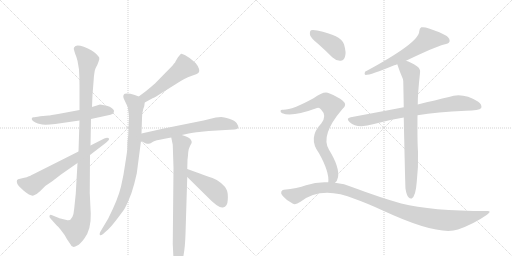
t = 0.00 s
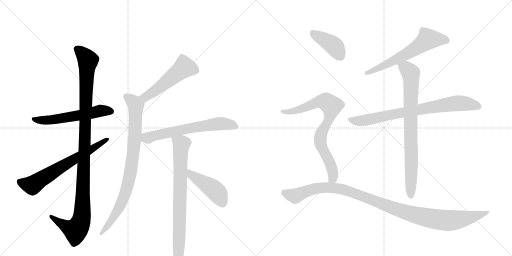
t = 2.34 s
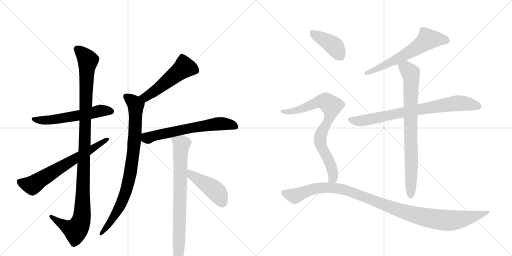
t = 4.68 s
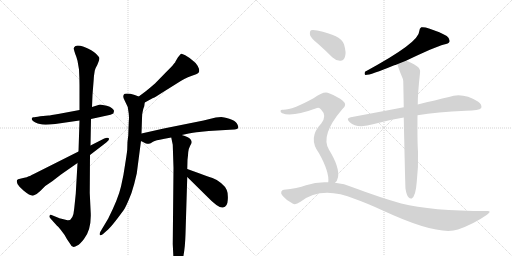
t = 7.02 s
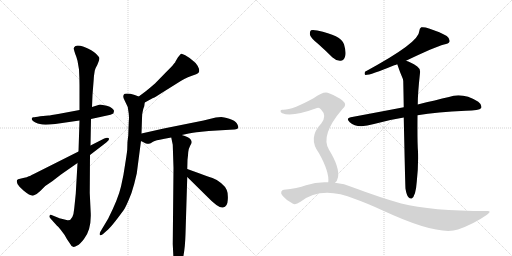
t = 9.36 s
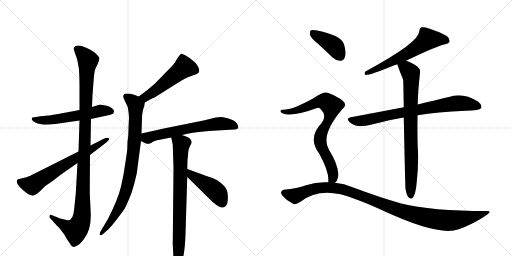
t = 11.70 s

The animated SVG that drew these frames (rendered in a browser with its animation timeline set to each time). Animation: 14 CSS @keyframes rules; one cycle of 11.70 s.

<svg version="1.1" viewBox="0 0 2048 1024" xmlns="http://www.w3.org/2000/svg">
  <g stroke="lightgray" stroke-dasharray="1,1" stroke-width="1" transform="scale(4, 4)">
    <line x1="0" y1="0" x2="256" y2="256"></line>
    <line x1="256" y1="0" x2="0" y2="256"></line>
    <line x1="128" y1="0" x2="128" y2="256"></line>
    <line x1="0" y1="128" x2="256" y2="128"></line>
    <line x1="256" y1="0" x2="512" y2="256"></line>
    <line x1="512" y1="0" x2="256" y2="256"></line>
    <line x1="384" y1="0" x2="384" y2="256"></line>
    <line x1="256" y1="128" x2="512" y2="128"></line>
  </g>
<g transform="scale(1, -1) translate(0, -850)">
   <style type="text/css">
    @keyframes keyframes0 {
      from {
       stroke: black;
       stroke-dashoffset: 570;
       stroke-width: 128;
       }
       65% {
       animation-timing-function: step-end;
       stroke: black;
       stroke-dashoffset: 0;
       stroke-width: 128;
       }
       to {
       stroke: black;
       stroke-width: 1024;
       }
       }
       #make-me-a-hanzi-animation-0 {
         animation: keyframes0 0.713867s both;
         animation-delay: 0.000000s;
         animation-timing-function: linear;
       }
    @keyframes keyframes1 {
      from {
       stroke: black;
       stroke-dashoffset: 1118;
       stroke-width: 128;
       }
       78% {
       animation-timing-function: step-end;
       stroke: black;
       stroke-dashoffset: 0;
       stroke-width: 128;
       }
       to {
       stroke: black;
       stroke-width: 1024;
       }
       }
       #make-me-a-hanzi-animation-1 {
         animation: keyframes1 1.159831s both;
         animation-delay: 0.713867s;
         animation-timing-function: linear;
       }
    @keyframes keyframes2 {
      from {
       stroke: black;
       stroke-dashoffset: 662;
       stroke-width: 128;
       }
       68% {
       animation-timing-function: step-end;
       stroke: black;
       stroke-dashoffset: 0;
       stroke-width: 128;
       }
       to {
       stroke: black;
       stroke-width: 1024;
       }
       }
       #make-me-a-hanzi-animation-2 {
         animation: keyframes2 0.788737s both;
         animation-delay: 1.873698s;
         animation-timing-function: linear;
       }
    @keyframes keyframes3 {
      from {
       stroke: black;
       stroke-dashoffset: 519;
       stroke-width: 128;
       }
       63% {
       animation-timing-function: step-end;
       stroke: black;
       stroke-dashoffset: 0;
       stroke-width: 128;
       }
       to {
       stroke: black;
       stroke-width: 1024;
       }
       }
       #make-me-a-hanzi-animation-3 {
         animation: keyframes3 0.672363s both;
         animation-delay: 2.662435s;
         animation-timing-function: linear;
       }
    @keyframes keyframes4 {
      from {
       stroke: black;
       stroke-dashoffset: 852;
       stroke-width: 128;
       }
       73% {
       animation-timing-function: step-end;
       stroke: black;
       stroke-dashoffset: 0;
       stroke-width: 128;
       }
       to {
       stroke: black;
       stroke-width: 1024;
       }
       }
       #make-me-a-hanzi-animation-4 {
         animation: keyframes4 0.943359s both;
         animation-delay: 3.334798s;
         animation-timing-function: linear;
       }
    @keyframes keyframes5 {
      from {
       stroke: black;
       stroke-dashoffset: 635;
       stroke-width: 128;
       }
       67% {
       animation-timing-function: step-end;
       stroke: black;
       stroke-dashoffset: 0;
       stroke-width: 128;
       }
       to {
       stroke: black;
       stroke-width: 1024;
       }
       }
       #make-me-a-hanzi-animation-5 {
         animation: keyframes5 0.766764s both;
         animation-delay: 4.278158s;
         animation-timing-function: linear;
       }
    @keyframes keyframes6 {
      from {
       stroke: black;
       stroke-dashoffset: 785;
       stroke-width: 128;
       }
       72% {
       animation-timing-function: step-end;
       stroke: black;
       stroke-dashoffset: 0;
       stroke-width: 128;
       }
       to {
       stroke: black;
       stroke-width: 1024;
       }
       }
       #make-me-a-hanzi-animation-6 {
         animation: keyframes6 0.888835s both;
         animation-delay: 5.044922s;
         animation-timing-function: linear;
       }
    @keyframes keyframes7 {
      from {
       stroke: black;
       stroke-dashoffset: 447;
       stroke-width: 128;
       }
       59% {
       animation-timing-function: step-end;
       stroke: black;
       stroke-dashoffset: 0;
       stroke-width: 128;
       }
       to {
       stroke: black;
       stroke-width: 1024;
       }
       }
       #make-me-a-hanzi-animation-7 {
         animation: keyframes7 0.613770s both;
         animation-delay: 5.933757s;
         animation-timing-function: linear;
       }
    @keyframes keyframes8 {
      from {
       stroke: black;
       stroke-dashoffset: 619;
       stroke-width: 128;
       }
       67% {
       animation-timing-function: step-end;
       stroke: black;
       stroke-dashoffset: 0;
       stroke-width: 128;
       }
       to {
       stroke: black;
       stroke-width: 1024;
       }
       }
       #make-me-a-hanzi-animation-8 {
         animation: keyframes8 0.753743s both;
         animation-delay: 6.547526s;
         animation-timing-function: linear;
       }
    @keyframes keyframes9 {
      from {
       stroke: black;
       stroke-dashoffset: 779;
       stroke-width: 128;
       }
       72% {
       animation-timing-function: step-end;
       stroke: black;
       stroke-dashoffset: 0;
       stroke-width: 128;
       }
       to {
       stroke: black;
       stroke-width: 1024;
       }
       }
       #make-me-a-hanzi-animation-9 {
         animation: keyframes9 0.883952s both;
         animation-delay: 7.301270s;
         animation-timing-function: linear;
       }
    @keyframes keyframes10 {
      from {
       stroke: black;
       stroke-dashoffset: 803;
       stroke-width: 128;
       }
       72% {
       animation-timing-function: step-end;
       stroke: black;
       stroke-dashoffset: 0;
       stroke-width: 128;
       }
       to {
       stroke: black;
       stroke-width: 1024;
       }
       }
       #make-me-a-hanzi-animation-10 {
         animation: keyframes10 0.903483s both;
         animation-delay: 8.185221s;
         animation-timing-function: linear;
       }
    @keyframes keyframes11 {
      from {
       stroke: black;
       stroke-dashoffset: 405;
       stroke-width: 128;
       }
       57% {
       animation-timing-function: step-end;
       stroke: black;
       stroke-dashoffset: 0;
       stroke-width: 128;
       }
       to {
       stroke: black;
       stroke-width: 1024;
       }
       }
       #make-me-a-hanzi-animation-11 {
         animation: keyframes11 0.579590s both;
         animation-delay: 9.088704s;
         animation-timing-function: linear;
       }
    @keyframes keyframes12 {
      from {
       stroke: black;
       stroke-dashoffset: 788;
       stroke-width: 128;
       }
       72% {
       animation-timing-function: step-end;
       stroke: black;
       stroke-dashoffset: 0;
       stroke-width: 128;
       }
       to {
       stroke: black;
       stroke-width: 1024;
       }
       }
       #make-me-a-hanzi-animation-12 {
         animation: keyframes12 0.891276s both;
         animation-delay: 9.668294s;
         animation-timing-function: linear;
       }
    @keyframes keyframes13 {
      from {
       stroke: black;
       stroke-dashoffset: 1087;
       stroke-width: 128;
       }
       78% {
       animation-timing-function: step-end;
       stroke: black;
       stroke-dashoffset: 0;
       stroke-width: 128;
       }
       to {
       stroke: black;
       stroke-width: 1024;
       }
       }
       #make-me-a-hanzi-animation-13 {
         animation: keyframes13 1.134603s both;
         animation-delay: 10.559570s;
         animation-timing-function: linear;
       }
</style>
<path d="M 151 356 L 169 352 Q 181 351 199 352 L 221 354 L 318 368 L 364 374 L 442 391 Q 450 394 453 396 Q 456 403 456 407 Q 456 410 448 417 Q 440 424 427 427 L 400 432 L 368 422 L 318 410 L 238 395 Q 199 388 194 388 L 161 385 Q 139 381 134 381 Q 129 381 127 376 Q 125 366 151 356 Z" fill="lightgray"></path> 
<path d="M 318 368 L 314 244 L 310 198 L 303 75 L 297 17 Q 293 -34 270 -31 L 242 -24 Q 239 -24 238 -23 L 206 -10 Q 201 -8 198 -13 Q 196 -18 202 -24 L 227 -52 Q 233 -56 245 -72 Q 260 -90 268 -107 L 281 -126 Q 289 -146 309 -132 Q 320 -127 336 -106 Q 365 -70 363 -5 L 359 78 L 360 230 L 362 268 L 364 374 L 368 422 L 370 471 L 375 534 Q 375 542 379 567 Q 381 577 389 590 L 393 600 Q 399 614 397 619 Q 396 623 383 636 Q 371 648 335 663 Q 311 671 302 666 Q 294 660 295 655 Q 296 649 301 634 Q 307 620 310 607 L 316 572 Q 318 535 318 509 L 318 410 L 318 368 Z" fill="lightgray"></path> 
<path d="M 314 244 L 135 154 Q 116 144 113 144 Q 109 141 97 139 L 72 133 L 68 129 Q 64 117 79 102 L 95 87 Q 123 64 134 68 Q 146 71 161 86 L 181 106 L 209 125 L 244 152 L 310 198 L 360 230 L 425 280 Q 440 292 435 297 Q 430 302 417 296 L 362 268 L 314 244 Z" fill="lightgray"></path> 
<path d="M 579 440 L 612 458 Q 616 458 648 479 L 704 514 Q 740 538 765 546 Q 790 554 793 558 Q 797 562 797 568 Q 797 574 791 586 Q 785 598 773 606 Q 756 621 741 629 Q 727 637 724 635 Q 721 633 712 621 L 703 606 Q 701 603 701 602 Q 701 600 699 599 L 694 593 Q 692 589 661 558 L 620 516 Q 597 496 583 485 L 555 464 C 531 446 553 426 579 440 Z" fill="lightgray"></path> 
<path d="M 515 361 L 513 308 Q 509 286 509 252 Q 508 240 501 196 Q 495 151 484 104 Q 473 56 433 -24 L 402 -76 Q 396 -88 400 -90 Q 402 -94 411 -87 L 428 -72 Q 444 -60 495 10 Q 505 24 526 78 Q 538 115 547 156 L 564 286 L 566 316 L 568 376 Q 568 397 573 414 L 577 425 L 579 440 C 582 454 582 454 555 464 L 539 470 Q 513 478 499 475 Q 495 473 493 466 Q 492 458 500 445 L 511 422 L 515 395 Q 517 382 515 361 Z" fill="lightgray"></path> 
<path d="M 564 286 L 576 280 Q 578 278 584 276 Q 591 274 596 275 Q 601 276 612 283 Q 623 289 653 294 L 685 300 L 727 310 L 755 316 Q 792 322 805 323 L 835 326 L 919 331 Q 943 332 947 334 Q 952 335 953 341 Q 954 346 947 357 Q 940 368 917 375 Q 894 382 885 382 L 863 380 L 814 368 L 655 336 L 566 316 C 537 309 537 299 564 286 Z" fill="lightgray"></path> 
<path d="M 685 300 L 691 271 L 694 178 L 691 -126 L 694 -186 Q 695 -210 698 -218 L 703 -226 Q 707 -232 717 -222 Q 739 -188 742 -86 L 749 142 L 749 174 L 750 211 Q 752 226 753 242 Q 755 257 761 268 Q 767 278 767 282 L 765 288 L 761 294 Q 754 303 727 310 C 698 319 680 325 685 300 Z" fill="lightgray"></path> 
<path d="M 749 142 L 824 68 Q 875 15 892 20 Q 910 23 911 50 Q 913 76 907 90 Q 902 103 884 118 Q 867 132 850 138 Q 833 143 799 156 L 749 174 C 721 184 728 163 749 142 Z" fill="lightgray"></path> 
<path d="M 1624 607 Q 1739 662 1776 672 Q 1794 675 1798 683 Q 1801 695 1787 706 Q 1763 721 1716 736 Q 1698 743 1685 741 Q 1678 737 1677 725 Q 1678 680 1460 563 Q 1456 553 1462 550 Q 1483 550 1577 589 Q 1581 590 1589 593 L 1624 607 Z" fill="lightgray"></path> 
<path d="M 1670 389 Q 1748 402 1863 407 Q 1917 407 1925 418 Q 1929 431 1913 443 Q 1850 482 1796 462 Q 1744 450 1671 432 L 1615 421 Q 1516 402 1403 381 Q 1382 377 1399 361 Q 1429 334 1496 354 Q 1551 370 1615 380 L 1670 389 Z" fill="lightgray"></path> 
<path d="M 1622 95 Q 1626 70 1634 61 Q 1640 54 1647 56 Q 1663 66 1667 123 Q 1674 184 1672 244 Q 1669 281 1670 389 L 1671 432 Q 1671 477 1680 558 Q 1683 574 1669 584 Q 1641 603 1624 607 C 1596 617 1579 621 1589 593 Q 1599 563 1612 533 Q 1612 530 1613 526 Q 1614 480 1615 421 L 1615 380 Q 1621 100 1622 95 Z" fill="lightgray"></path> 
<path d="M 1274 673 Q 1301 649 1329 621 Q 1345 606 1362 607 Q 1375 607 1380 623 Q 1386 639 1376 673 Q 1364 709 1269 728 Q 1251 732 1244 729 Q 1238 725 1240 710 Q 1244 697 1274 673 Z" fill="lightgray"></path> 
<path d="M 1340 119 Q 1349 126 1352 141 Q 1359 181 1316 251 Q 1280 309 1369 413 Q 1391 431 1371 447 Q 1352 463 1316 477 Q 1298 489 1254 457 Q 1167 409 1131 411 Q 1124 412 1122 407 Q 1121 401 1129 397 Q 1168 381 1268 418 Q 1277 422 1285 411 Q 1309 387 1285 356 Q 1230 299 1276 237 Q 1318 162 1313 121 C 1313 91 1323 94 1340 119 Z" fill="lightgray"></path> 
<path d="M 1313 121 Q 1268 124 1224 109 Q 1190 96 1135 91 Q 1129 91 1125 83 Q 1122 76 1131 66 Q 1147 47 1172 35 Q 1182 29 1202 43 Q 1286 109 1420 54 Q 1466 38 1531 8 Q 1753 -95 1832 -68 Q 1895 -46 1948 -9 Q 1970 7 1947 6 Q 1725 6 1605 36 Q 1520 60 1413 100 Q 1376 116 1340 119 L 1313 121 Z" fill="lightgray"></path> 
      <clipPath id="make-me-a-hanzi-clip-0">
      <path d="M 151 356 L 169 352 Q 181 351 199 352 L 221 354 L 318 368 L 364 374 L 442 391 Q 450 394 453 396 Q 456 403 456 407 Q 456 410 448 417 Q 440 424 427 427 L 400 432 L 368 422 L 318 410 L 238 395 Q 199 388 194 388 L 161 385 Q 139 381 134 381 Q 129 381 127 376 Q 125 366 151 356 Z" fill="lightgray"></path>
      </clipPath>
      <path clip-path="url(#make-me-a-hanzi-clip-0)" d="M 134 373 L 145 368 L 200 370 L 402 407 L 443 405 " fill="none" id="make-me-a-hanzi-animation-0" stroke-dasharray="442 884" stroke-linecap="round"></path>

      <clipPath id="make-me-a-hanzi-clip-1">
      <path d="M 318 368 L 314 244 L 310 198 L 303 75 L 297 17 Q 293 -34 270 -31 L 242 -24 Q 239 -24 238 -23 L 206 -10 Q 201 -8 198 -13 Q 196 -18 202 -24 L 227 -52 Q 233 -56 245 -72 Q 260 -90 268 -107 L 281 -126 Q 289 -146 309 -132 Q 320 -127 336 -106 Q 365 -70 363 -5 L 359 78 L 360 230 L 362 268 L 364 374 L 368 422 L 370 471 L 375 534 Q 375 542 379 567 Q 381 577 389 590 L 393 600 Q 399 614 397 619 Q 396 623 383 636 Q 371 648 335 663 Q 311 671 302 666 Q 294 660 295 655 Q 296 649 301 634 Q 307 620 310 607 L 316 572 Q 318 535 318 509 L 318 410 L 318 368 Z" fill="lightgray"></path>
      </clipPath>
      <path clip-path="url(#make-me-a-hanzi-clip-1)" d="M 309 654 L 352 608 L 328 -14 L 322 -41 L 303 -71 L 272 -60 L 204 -17 " fill="none" id="make-me-a-hanzi-animation-1" stroke-dasharray="990 1980" stroke-linecap="round"></path>

      <clipPath id="make-me-a-hanzi-clip-2">
      <path d="M 314 244 L 135 154 Q 116 144 113 144 Q 109 141 97 139 L 72 133 L 68 129 Q 64 117 79 102 L 95 87 Q 123 64 134 68 Q 146 71 161 86 L 181 106 L 209 125 L 244 152 L 310 198 L 360 230 L 425 280 Q 440 292 435 297 Q 430 302 417 296 L 362 268 L 314 244 Z" fill="lightgray"></path>
      </clipPath>
      <path clip-path="url(#make-me-a-hanzi-clip-2)" d="M 78 123 L 129 109 L 430 294 " fill="none" id="make-me-a-hanzi-animation-2" stroke-dasharray="534 1068" stroke-linecap="round"></path>

      <clipPath id="make-me-a-hanzi-clip-3">
      <path d="M 579 440 L 612 458 Q 616 458 648 479 L 704 514 Q 740 538 765 546 Q 790 554 793 558 Q 797 562 797 568 Q 797 574 791 586 Q 785 598 773 606 Q 756 621 741 629 Q 727 637 724 635 Q 721 633 712 621 L 703 606 Q 701 603 701 602 Q 701 600 699 599 L 694 593 Q 692 589 661 558 L 620 516 Q 597 496 583 485 L 555 464 C 531 446 553 426 579 440 Z" fill="lightgray"></path>
      </clipPath>
      <path clip-path="url(#make-me-a-hanzi-clip-3)" d="M 726 628 L 737 581 L 627 491 L 582 462 L 563 464 " fill="none" id="make-me-a-hanzi-animation-3" stroke-dasharray="391 782" stroke-linecap="round"></path>

      <clipPath id="make-me-a-hanzi-clip-4">
      <path d="M 515 361 L 513 308 Q 509 286 509 252 Q 508 240 501 196 Q 495 151 484 104 Q 473 56 433 -24 L 402 -76 Q 396 -88 400 -90 Q 402 -94 411 -87 L 428 -72 Q 444 -60 495 10 Q 505 24 526 78 Q 538 115 547 156 L 564 286 L 566 316 L 568 376 Q 568 397 573 414 L 577 425 L 579 440 C 582 454 582 454 555 464 L 539 470 Q 513 478 499 475 Q 495 473 493 466 Q 492 458 500 445 L 511 422 L 515 395 Q 517 382 515 361 Z" fill="lightgray"></path>
      </clipPath>
      <path clip-path="url(#make-me-a-hanzi-clip-4)" d="M 505 464 L 543 429 L 540 310 L 523 167 L 502 76 L 483 32 L 435 -47 L 404 -83 " fill="none" id="make-me-a-hanzi-animation-4" stroke-dasharray="724 1448" stroke-linecap="round"></path>

      <clipPath id="make-me-a-hanzi-clip-5">
      <path d="M 564 286 L 576 280 Q 578 278 584 276 Q 591 274 596 275 Q 601 276 612 283 Q 623 289 653 294 L 685 300 L 727 310 L 755 316 Q 792 322 805 323 L 835 326 L 919 331 Q 943 332 947 334 Q 952 335 953 341 Q 954 346 947 357 Q 940 368 917 375 Q 894 382 885 382 L 863 380 L 814 368 L 655 336 L 566 316 C 537 309 537 299 564 286 Z" fill="lightgray"></path>
      </clipPath>
      <path clip-path="url(#make-me-a-hanzi-clip-5)" d="M 576 308 L 590 298 L 767 339 L 863 354 L 904 355 L 944 343 " fill="none" id="make-me-a-hanzi-animation-5" stroke-dasharray="507 1014" stroke-linecap="round"></path>

      <clipPath id="make-me-a-hanzi-clip-6">
      <path d="M 685 300 L 691 271 L 694 178 L 691 -126 L 694 -186 Q 695 -210 698 -218 L 703 -226 Q 707 -232 717 -222 Q 739 -188 742 -86 L 749 142 L 749 174 L 750 211 Q 752 226 753 242 Q 755 257 761 268 Q 767 278 767 282 L 765 288 L 761 294 Q 754 303 727 310 C 698 319 680 325 685 300 Z" fill="lightgray"></path>
      </clipPath>
      <path clip-path="url(#make-me-a-hanzi-clip-6)" d="M 694 294 L 726 274 L 718 -96 L 708 -217 " fill="none" id="make-me-a-hanzi-animation-6" stroke-dasharray="657 1314" stroke-linecap="round"></path>

      <clipPath id="make-me-a-hanzi-clip-7">
      <path d="M 749 142 L 824 68 Q 875 15 892 20 Q 910 23 911 50 Q 913 76 907 90 Q 902 103 884 118 Q 867 132 850 138 Q 833 143 799 156 L 749 174 C 721 184 728 163 749 142 Z" fill="lightgray"></path>
      </clipPath>
      <path clip-path="url(#make-me-a-hanzi-clip-7)" d="M 754 169 L 767 148 L 863 84 L 889 40 " fill="none" id="make-me-a-hanzi-animation-7" stroke-dasharray="319 638" stroke-linecap="round"></path>

      <clipPath id="make-me-a-hanzi-clip-8">
      <path d="M 1624 607 Q 1739 662 1776 672 Q 1794 675 1798 683 Q 1801 695 1787 706 Q 1763 721 1716 736 Q 1698 743 1685 741 Q 1678 737 1677 725 Q 1678 680 1460 563 Q 1456 553 1462 550 Q 1483 550 1577 589 Q 1581 590 1589 593 L 1624 607 Z" fill="lightgray"></path>
      </clipPath>
      <path clip-path="url(#make-me-a-hanzi-clip-8)" d="M 1787 688 L 1712 694 L 1610 625 L 1540 588 L 1501 576 L 1492 567 L 1474 567 L 1465 557 " fill="none" id="make-me-a-hanzi-animation-8" stroke-dasharray="491 982" stroke-linecap="round"></path>

      <clipPath id="make-me-a-hanzi-clip-9">
      <path d="M 1670 389 Q 1748 402 1863 407 Q 1917 407 1925 418 Q 1929 431 1913 443 Q 1850 482 1796 462 Q 1744 450 1671 432 L 1615 421 Q 1516 402 1403 381 Q 1382 377 1399 361 Q 1429 334 1496 354 Q 1551 370 1615 380 L 1670 389 Z" fill="lightgray"></path>
      </clipPath>
      <path clip-path="url(#make-me-a-hanzi-clip-9)" d="M 1401 371 L 1452 367 L 1811 435 L 1866 435 L 1916 424 " fill="none" id="make-me-a-hanzi-animation-9" stroke-dasharray="651 1302" stroke-linecap="round"></path>

      <clipPath id="make-me-a-hanzi-clip-10">
      <path d="M 1622 95 Q 1626 70 1634 61 Q 1640 54 1647 56 Q 1663 66 1667 123 Q 1674 184 1672 244 Q 1669 281 1670 389 L 1671 432 Q 1671 477 1680 558 Q 1683 574 1669 584 Q 1641 603 1624 607 C 1596 617 1579 621 1589 593 Q 1599 563 1612 533 Q 1612 530 1613 526 Q 1614 480 1615 421 L 1615 380 Q 1621 100 1622 95 Z" fill="lightgray"></path>
      </clipPath>
      <path clip-path="url(#make-me-a-hanzi-clip-10)" d="M 1597 589 L 1627 574 L 1644 552 L 1643 66 " fill="none" id="make-me-a-hanzi-animation-10" stroke-dasharray="675 1350" stroke-linecap="round"></path>

      <clipPath id="make-me-a-hanzi-clip-11">
      <path d="M 1274 673 Q 1301 649 1329 621 Q 1345 606 1362 607 Q 1375 607 1380 623 Q 1386 639 1376 673 Q 1364 709 1269 728 Q 1251 732 1244 729 Q 1238 725 1240 710 Q 1244 697 1274 673 Z" fill="lightgray"></path>
      </clipPath>
      <path clip-path="url(#make-me-a-hanzi-clip-11)" d="M 1250 721 L 1331 670 L 1361 626 " fill="none" id="make-me-a-hanzi-animation-11" stroke-dasharray="277 554" stroke-linecap="round"></path>

      <clipPath id="make-me-a-hanzi-clip-12">
      <path d="M 1340 119 Q 1349 126 1352 141 Q 1359 181 1316 251 Q 1280 309 1369 413 Q 1391 431 1371 447 Q 1352 463 1316 477 Q 1298 489 1254 457 Q 1167 409 1131 411 Q 1124 412 1122 407 Q 1121 401 1129 397 Q 1168 381 1268 418 Q 1277 422 1285 411 Q 1309 387 1285 356 Q 1230 299 1276 237 Q 1318 162 1313 121 C 1313 91 1323 94 1340 119 Z" fill="lightgray"></path>
      </clipPath>
      <path clip-path="url(#make-me-a-hanzi-clip-12)" d="M 1129 404 L 1197 411 L 1292 445 L 1326 426 L 1319 379 L 1287 323 L 1280 291 L 1283 269 L 1328 176 L 1333 148 L 1320 126 " fill="none" id="make-me-a-hanzi-animation-12" stroke-dasharray="660 1320" stroke-linecap="round"></path>

      <clipPath id="make-me-a-hanzi-clip-13">
      <path d="M 1313 121 Q 1268 124 1224 109 Q 1190 96 1135 91 Q 1129 91 1125 83 Q 1122 76 1131 66 Q 1147 47 1172 35 Q 1182 29 1202 43 Q 1286 109 1420 54 Q 1466 38 1531 8 Q 1753 -95 1832 -68 Q 1895 -46 1948 -9 Q 1970 7 1947 6 Q 1725 6 1605 36 Q 1520 60 1413 100 Q 1376 116 1340 119 L 1313 121 Z" fill="lightgray"></path>
      </clipPath>
      <path clip-path="url(#make-me-a-hanzi-clip-13)" d="M 1136 79 L 1182 67 L 1278 99 L 1371 93 L 1595 9 L 1747 -28 L 1826 -30 L 1937 -2 " fill="none" id="make-me-a-hanzi-animation-13" stroke-dasharray="959 1918" stroke-linecap="round"></path>

</g>
</svg>
